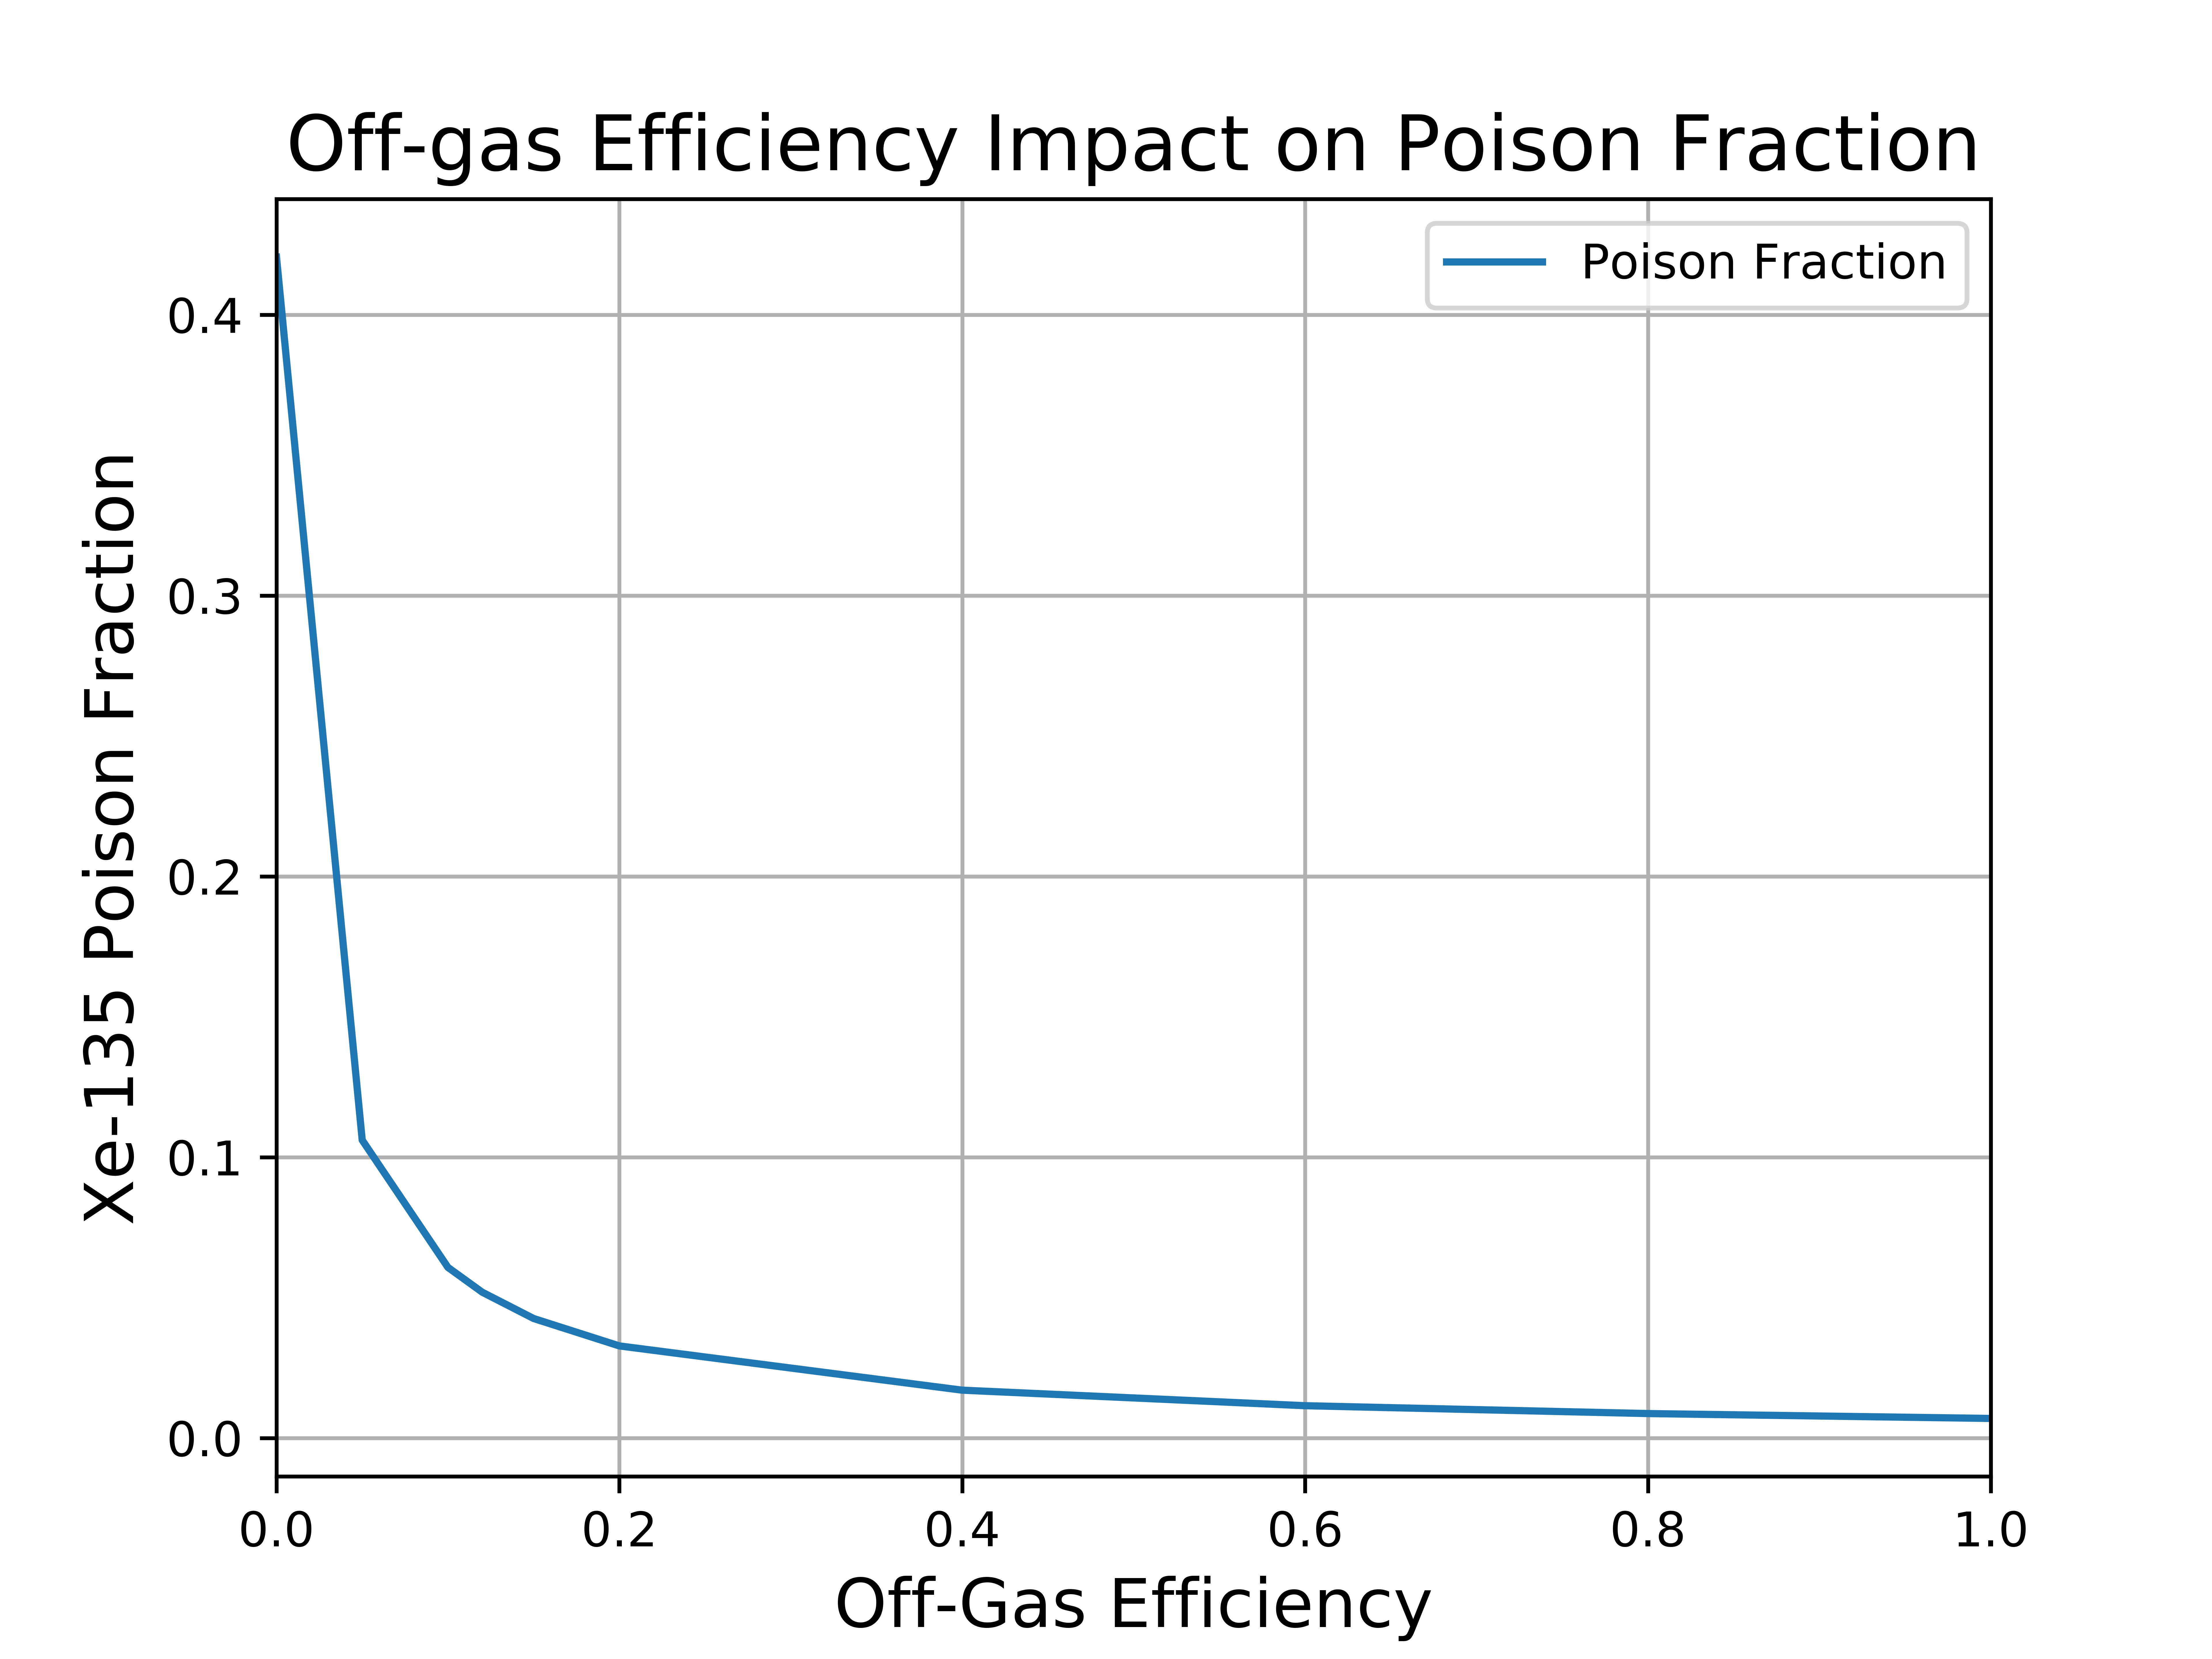

Values plotted in this chart, from the file beside it:
Fuel, U-233, Xe-135, Efficiency, Poison Fraction
0.5553, 0.04435, 0.01865, 0.0, 0.4206
0.5485, 0.04495, 0.00477, 0.05, 0.1061
0.5473, 0.04505, 0.002738, 0.1, 0.06078
0.547, 0.04506, 0.002341, 0.12, 0.05195
0.547, 0.04509, 0.00192, 0.15, 0.04257
0.5468, 0.04509, 0.00148, 0.2, 0.03281
0.5466, 0.04512, 0.0007695, 0.4, 0.01705
0.5465, 0.04513, 0.00052, 0.6, 0.01152
0.5465, 0.04507, 0.0003932, 0.8, 0.008724
0.5465, 0.04515, 0.0003153, 1.0, 0.006984
